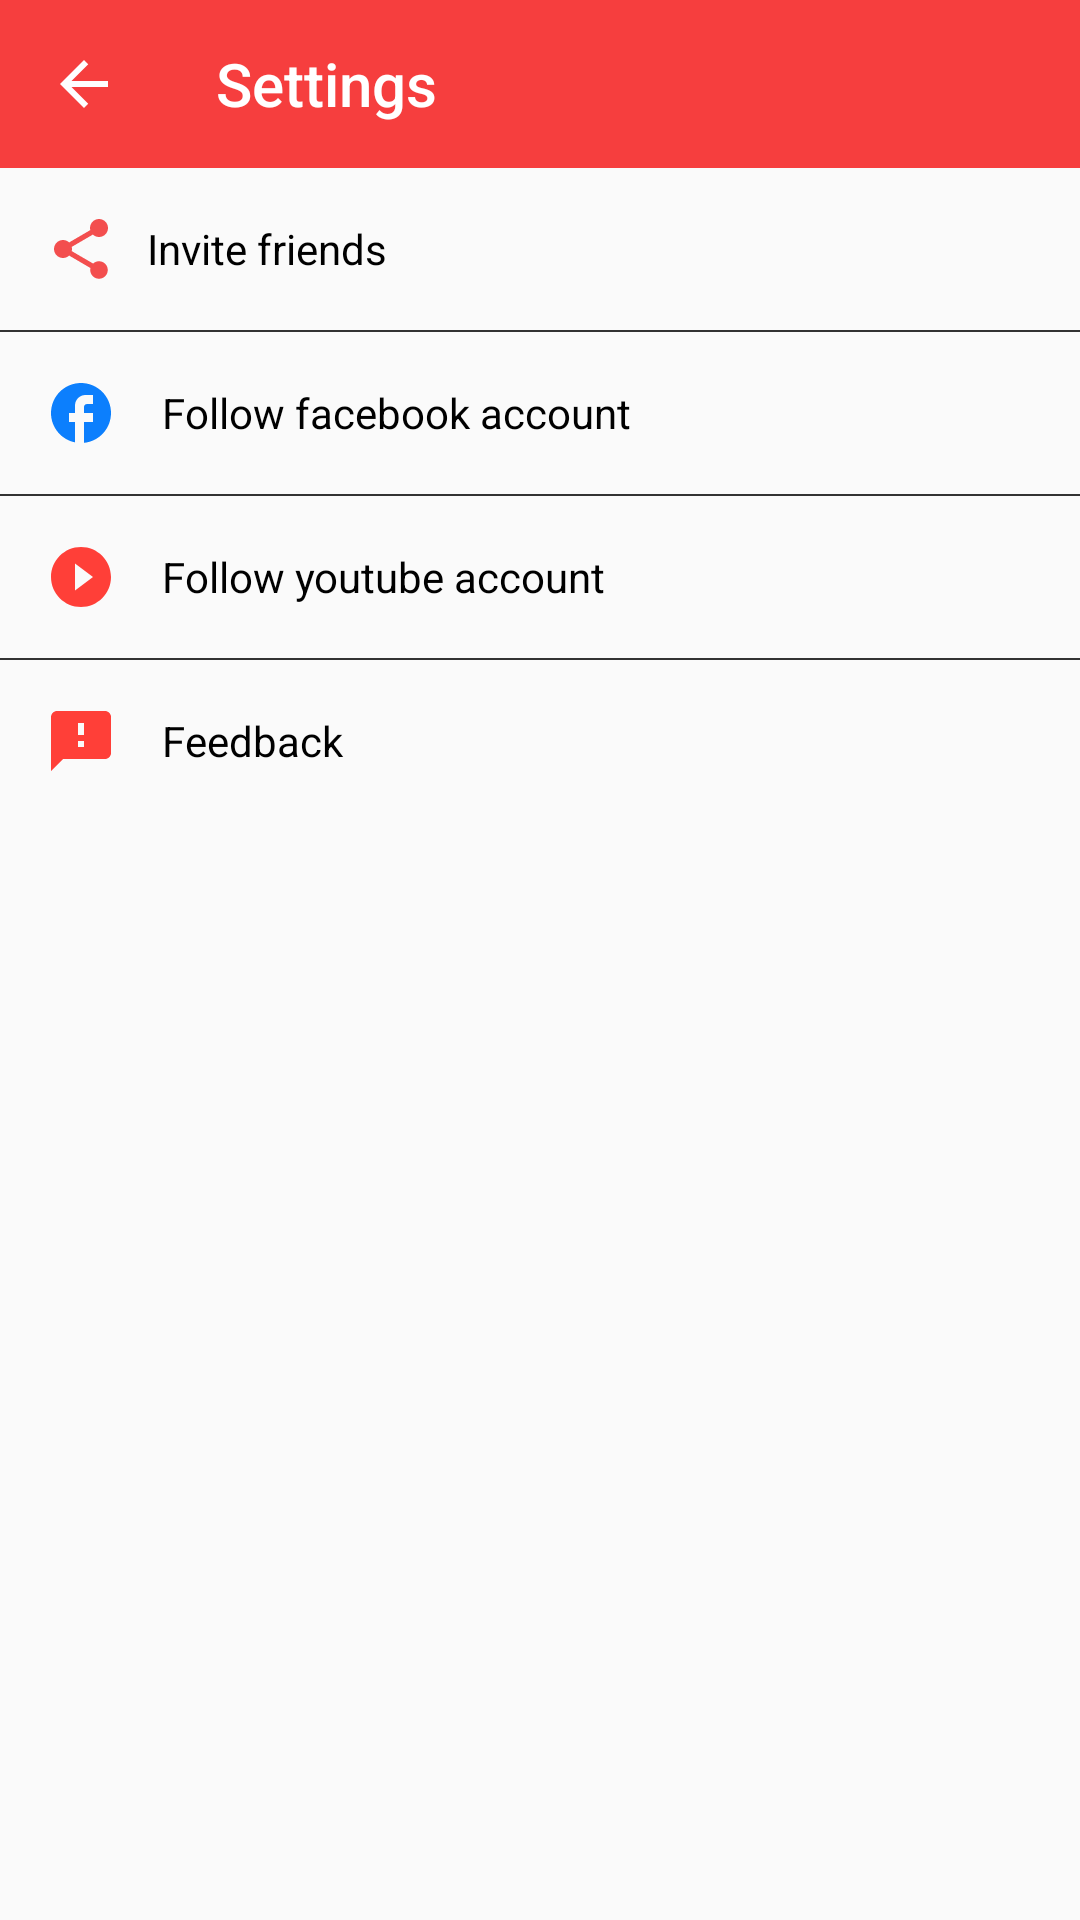

Write the Android layout XML for this screen, with the resource values it uses.
<!-- AndroidManifest.xml: activity theme Theme.AppCompat -->
<!-- res/layout/activity_settings.xml -->
<?xml version="1.0" encoding="utf-8"?>
<LinearLayout
    android:orientation="vertical"
    xmlns:android="http://schemas.android.com/apk/res/android"
    xmlns:app="http://schemas.android.com/apk/res-auto"
    xmlns:tools="http://schemas.android.com/tools"
    android:layout_width="match_parent"
    android:layout_height="match_parent"
    tools:context=".activity.SettingsActivity">

    <androidx.appcompat.widget.Toolbar
        android:onClick="onBack"
        app:titleMarginStart="10dp"
        app:titleTextColor="@color/white"
        android:background="#F63E3E"
        app:navigationIcon="@drawable/ic_baseline_arrow_back"
        app:title="Settings"
        android:id="@+id/toolbar_setting"
        android:layout_width="match_parent"
        android:layout_height="wrap_content"/>

    <TextView
        android:gravity="center_vertical"
        android:drawablePadding="10dp"
        android:drawableLeft="@drawable/ic_baseline_share_red"
        android:id="@+id/text_view_invite_friends"
        android:textColor="@color/black"
        android:text="Invite friends"
        android:padding="15dp"
        android:layout_width="match_parent"
        android:layout_height="wrap_content"/>

    <View
        android:background="#333333"
        android:layout_width="match_parent"
        android:layout_height="0.5dp"/>

    <TextView
        android:id="@+id/text_view_follow_facebook"
        android:gravity="center_vertical"
        android:drawablePadding="15dp"
        android:drawableLeft="@drawable/ic_baseline_facebook"
        android:textColor="@color/black"
        android:text="Follow facebook account"
        android:padding="15dp"
        android:layout_width="match_parent"
        android:layout_height="wrap_content"/>

    <View
        android:background="#333333"
        android:layout_width="match_parent"
        android:layout_height="0.5dp"/>

    <TextView
        android:id="@+id/text_view_subscribe_youtube"
        android:drawablePadding="15dp"
        android:drawableLeft="@drawable/ic_baseline_play_circle_filled"
        android:gravity="center_vertical"
        android:textColor="@color/black"
        android:text="Follow youtube account"
        android:padding="15dp"
        android:layout_width="match_parent"
        android:layout_height="wrap_content"/>

    <View
        android:background="#333333"
        android:layout_width="match_parent"
        android:layout_height="0.5dp"/>

    <TextView
        android:id="@+id/text_view_feedback"
        android:gravity="center_vertical"
        android:drawablePadding="15dp"
        android:drawableLeft="@drawable/ic_baseline_feedback"
        android:textColor="@color/black"
        android:text="Feedback"
        android:padding="15dp"
        android:layout_width="match_parent"
        android:layout_height="wrap_content"/>
</LinearLayout>
<!-- resources referenced by this layout -->
<resources>
  <color name="black">#000000</color>
  <color name="white">#FFFFFF</color>
  <!-- drawable ic_baseline_arrow_back (drawable) -->
  <vector android:height="24dp" android:tint="#FEFEFF"
      android:viewportHeight="24" android:viewportWidth="24"
      android:width="24dp" xmlns:android="http://schemas.android.com/apk/res/android">
      <path android:fillColor="@android:color/white" android:pathData="M20,11H7.83l5.59,-5.59L12,4l-8,8 8,8 1.41,-1.41L7.83,13H20v-2z"/>
  </vector>
  <!-- drawable ic_baseline_facebook (drawable) -->
  <vector android:height="24dp" android:tint="#0C7FFD"
      android:viewportHeight="24" android:viewportWidth="24"
      android:width="24dp" xmlns:android="http://schemas.android.com/apk/res/android">
      <path android:fillColor="@android:color/white" android:pathData="M22,12c0,-5.52 -4.48,-10 -10,-10S2,6.48 2,12c0,4.84 3.44,8.87 8,9.8V15H8v-3h2V9.5C10,7.57 11.57,6 13.5,6H16v3h-2c-0.55,0 -1,0.45 -1,1v2h3v3h-3v6.95C18.05,21.45 22,17.19 22,12z"/>
  </vector>
  <!-- drawable ic_baseline_feedback (drawable) -->
  <vector android:height="24dp" android:tint="#FF3F38"
      android:viewportHeight="24" android:viewportWidth="24"
      android:width="24dp" xmlns:android="http://schemas.android.com/apk/res/android">
      <path android:fillColor="@android:color/white" android:pathData="M20,2L4,2c-1.1,0 -1.99,0.9 -1.99,2L2,22l4,-4h14c1.1,0 2,-0.9 2,-2L22,4c0,-1.1 -0.9,-2 -2,-2zM13,14h-2v-2h2v2zM13,10h-2L11,6h2v4z"/>
  </vector>
  <!-- drawable ic_baseline_play_circle_filled (drawable) -->
  <vector android:height="24dp" android:tint="#FF3F38"
      android:viewportHeight="24" android:viewportWidth="24"
      android:width="24dp" xmlns:android="http://schemas.android.com/apk/res/android">
      <path android:fillColor="@android:color/white" android:pathData="M12,2C6.48,2 2,6.48 2,12s4.48,10 10,10 10,-4.48 10,-10S17.52,2 12,2zM10,16.5v-9l6,4.5 -6,4.5z"/>
  </vector>
  <!-- drawable ic_baseline_share_red (drawable) -->
  <vector android:height="24dp" android:tint="#F34E4E"
      android:viewportHeight="24" android:viewportWidth="24"
      android:width="24dp" xmlns:android="http://schemas.android.com/apk/res/android">
      <path android:fillColor="@android:color/white" android:pathData="M18,16.08c-0.76,0 -1.44,0.3 -1.96,0.77L8.91,12.7c0.05,-0.23 0.09,-0.46 0.09,-0.7s-0.04,-0.47 -0.09,-0.7l7.05,-4.11c0.54,0.5 1.25,0.81 2.04,0.81 1.66,0 3,-1.34 3,-3s-1.34,-3 -3,-3 -3,1.34 -3,3c0,0.24 0.04,0.47 0.09,0.7L8.04,9.81C7.5,9.31 6.79,9 6,9c-1.66,0 -3,1.34 -3,3s1.34,3 3,3c0.79,0 1.5,-0.31 2.04,-0.81l7.12,4.16c-0.05,0.21 -0.08,0.43 -0.08,0.65 0,1.61 1.31,2.92 2.92,2.92 1.61,0 2.92,-1.31 2.92,-2.92s-1.31,-2.92 -2.92,-2.92z"/>
  </vector>
  <style name="Theme.AppCompat" parent="Theme.AppCompat.DayNight.NoActionBar">
          
          <item name="colorPrimary">@color/purple_500</item>
          <item name="colorPrimaryVariant">@color/purple_700</item>
          <item name="colorOnPrimary">@color/white</item>
          
          <item name="colorSecondary">@color/teal_200</item>
          <item name="colorSecondaryVariant">@color/teal_700</item>
          <item name="colorOnSecondary">@color/black</item>
          
          <item name="android:statusBarColor" tools:targetApi="l">?attr/colorPrimaryVariant</item>
          
      </style>
  <color name="purple_500">#FF6200EE</color>
  <color name="purple_700">#FF3700B3</color>
  <color name="teal_200">#FF03DAC5</color>
  <color name="teal_700">#FF018786</color>
</resources>
